Run: headless pygame with SDL's dummy video driver; simulated clock (each Clock.tick advances the game by its frame time, no real sleeping); random seed 0; keys injected as events and as key.get_pressed() state; no mouse input.
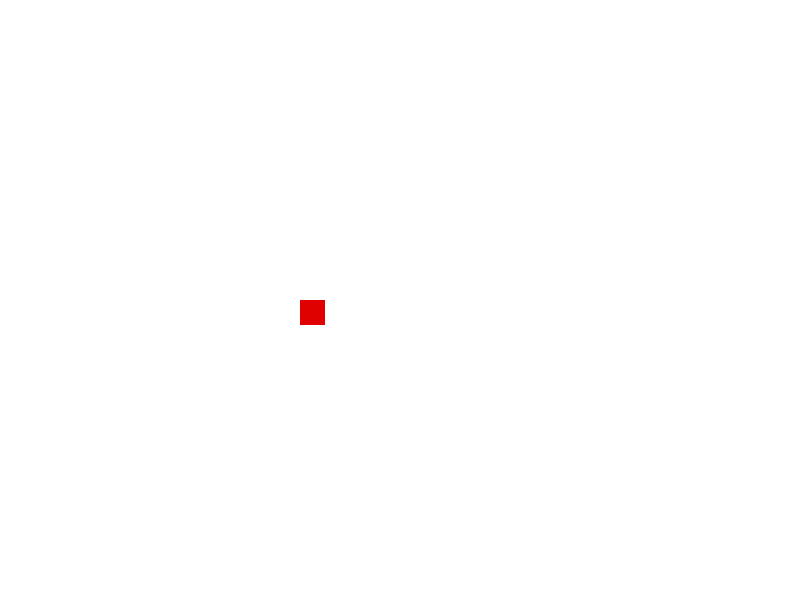
Frame 1 of 4 · flips 1–60 · no input
Frame 2 of 4 · flips 61–180 · tapped SPACE, RETURN · held RIGHT (→), D · screen unchanged from frame 1, image omitted
Frame 3 of 4 · flips 181–300 · held DOWN (↓), S · screen unchanged from frame 2, image omitted
Frame 4 of 4 · flips 301–420 · held LEFT (←), A, UP (↑), W · screen unchanged from frame 3, image omitted

The pygame program that drew these frames:

import sys
import pygame

pygame.init()

SCREEN_WIDTH = 800
SCREEN_HEIGHT = 600
screen = pygame.display.set_mode((SCREEN_WIDTH, SCREEN_HEIGHT))
pygame.display.set_caption("2D Shooter")

clock = pygame.time.Clock()

BACKGROUND_COLOUR = (255, 255, 255)

player_colour = (225, 0, 0)
player_width = 25
player_height = 25

player_x = 300
player_y = 300
player_speed = 5

running = True

while running:
    for event in pygame.event.get():
        if event.type == pygame.QUIT:
            running = False

    screen.fill(BACKGROUND_COLOUR)
 
    pygame.draw.rect(screen, player_colour, (player_x, player_y, player_width, player_height))

    pygame.display.flip()

    clock.tick(60)

pygame.quit()
sys.exit()
